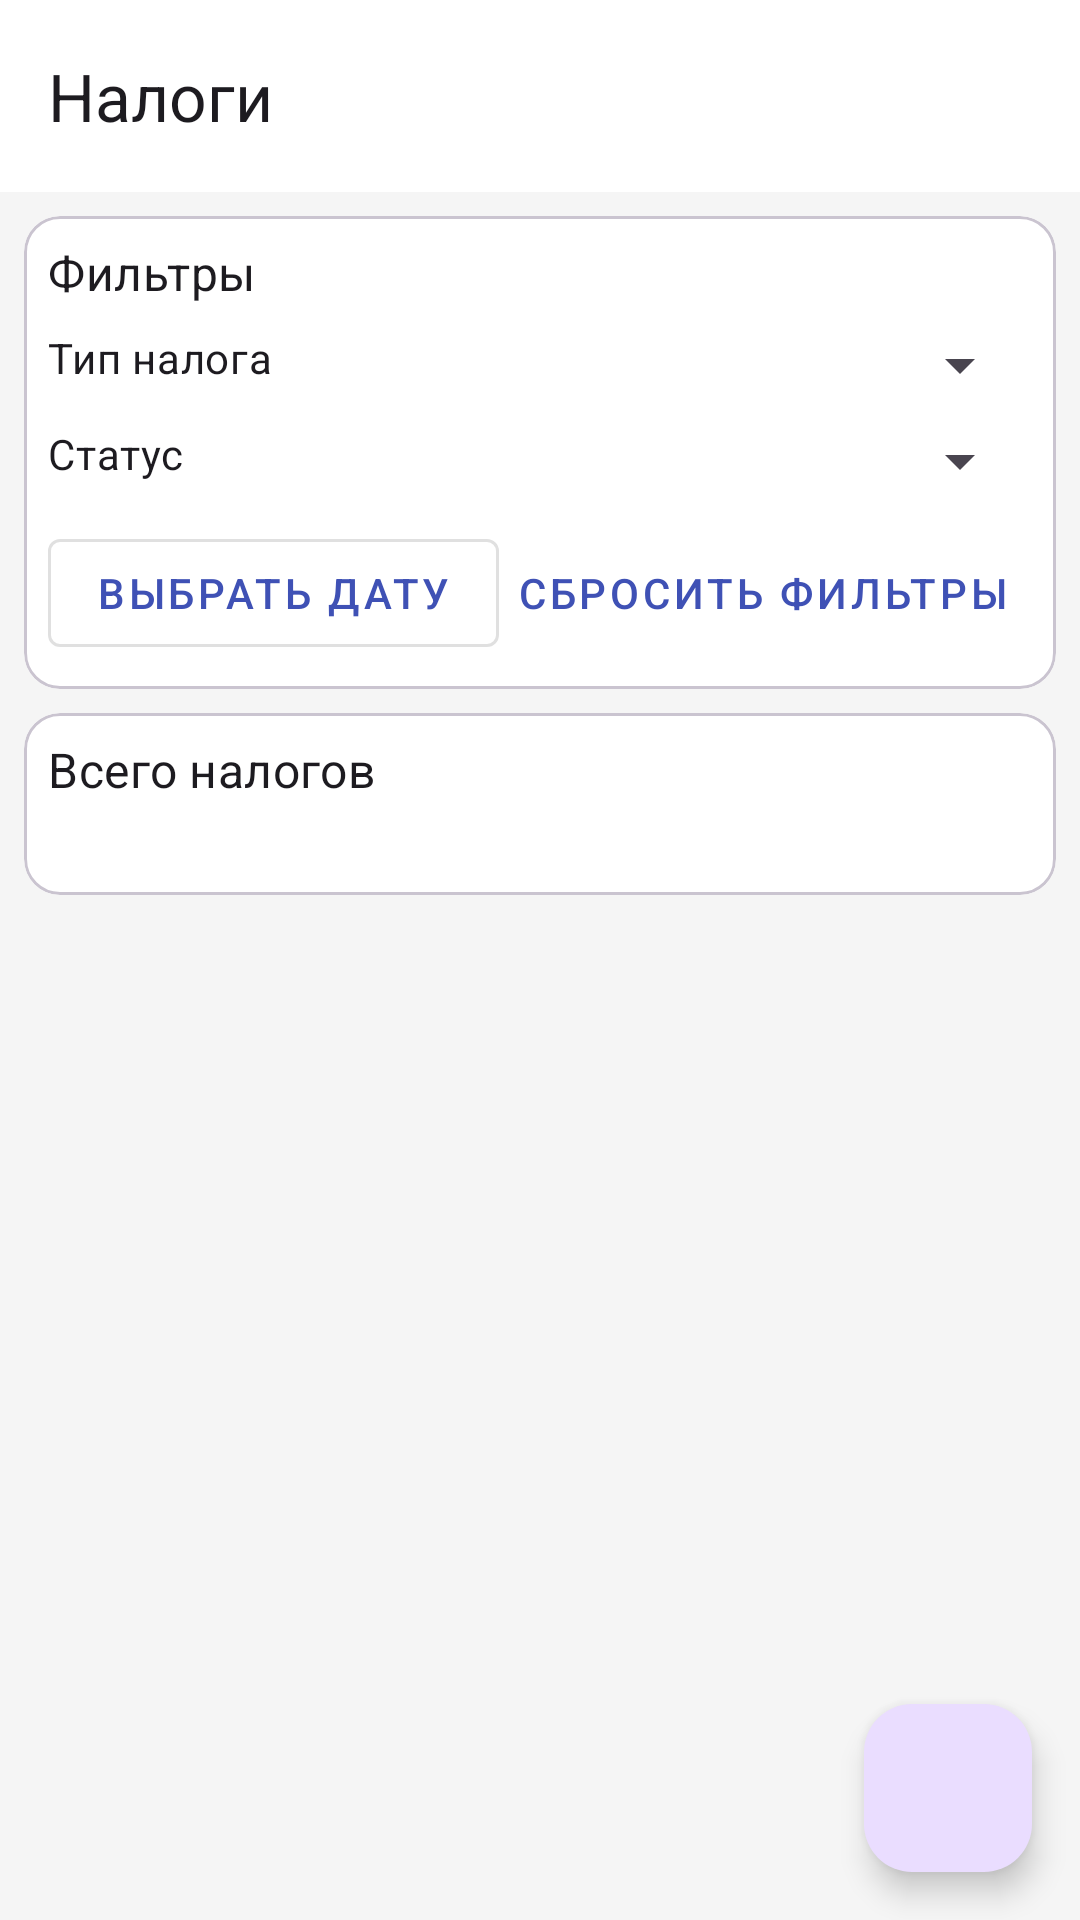

Produce the Android XML layout that renders to this screen, including the resource entries it uses.
<!-- AndroidManifest.xml: application theme Theme.Diplom -->
<!-- res/layout/activity_tax.xml -->
<?xml version="1.0" encoding="utf-8"?>
<androidx.coordinatorlayout.widget.CoordinatorLayout xmlns:android="http://schemas.android.com/apk/res/android"
    xmlns:app="http://schemas.android.com/apk/res-auto"
    xmlns:tools="http://schemas.android.com/tools"
    android:layout_width="match_parent"
    android:layout_height="match_parent"
    tools:context=".taxes.TaxActivity">

    <com.google.android.material.appbar.AppBarLayout
        android:layout_width="match_parent"
        android:layout_height="wrap_content">

        <com.google.android.material.appbar.MaterialToolbar
            android:id="@+id/toolbar"
            android:layout_width="match_parent"
            android:layout_height="?attr/actionBarSize"
            app:title="@string/taxes" />

    </com.google.android.material.appbar.AppBarLayout>

    <androidx.constraintlayout.widget.ConstraintLayout
        android:layout_width="match_parent"
        android:layout_height="match_parent"
        app:layout_behavior="@string/appbar_scrolling_view_behavior">

        <com.google.android.material.card.MaterialCardView
            android:id="@+id/filtersCard"
            android:layout_width="match_parent"
            android:layout_height="wrap_content"
            android:layout_margin="8dp"
            app:layout_constraintTop_toTopOf="parent">

            <androidx.constraintlayout.widget.ConstraintLayout
                android:layout_width="match_parent"
                android:layout_height="wrap_content"
                android:padding="8dp">

                <TextView
                    android:id="@+id/filtersTitle"
                    android:layout_width="wrap_content"
                    android:layout_height="wrap_content"
                    android:text="@string/filters"
                    android:textAppearance="?attr/textAppearanceSubtitle1"
                    app:layout_constraintStart_toStartOf="parent"
                    app:layout_constraintTop_toTopOf="parent" />

                <TextView
                    android:id="@+id/typeFilterLabel"
                    android:layout_width="wrap_content"
                    android:layout_height="wrap_content"
                    android:layout_marginTop="8dp"
                    android:text="@string/tax_type"
                    android:textAppearance="?attr/textAppearanceBody2"
                    app:layout_constraintStart_toStartOf="parent"
                    app:layout_constraintTop_toBottomOf="@+id/filtersTitle" />

                <Spinner
                    android:id="@+id/typeFilterSpinner"
                    android:layout_width="0dp"
                    android:layout_height="wrap_content"
                    android:layout_marginStart="8dp"
                    app:layout_constraintEnd_toEndOf="parent"
                    app:layout_constraintStart_toEndOf="@+id/typeFilterLabel"
                    app:layout_constraintTop_toTopOf="@+id/typeFilterLabel" />

                <TextView
                    android:id="@+id/statusFilterLabel"
                    android:layout_width="wrap_content"
                    android:layout_height="wrap_content"
                    android:layout_marginTop="8dp"
                    android:text="@string/tax_status"
                    android:textAppearance="?attr/textAppearanceBody2"
                    app:layout_constraintStart_toStartOf="parent"
                    app:layout_constraintTop_toBottomOf="@+id/typeFilterSpinner" />

                <Spinner
                    android:id="@+id/statusFilterSpinner"
                    android:layout_width="0dp"
                    android:layout_height="wrap_content"
                    android:layout_marginStart="8dp"
                    app:layout_constraintEnd_toEndOf="parent"
                    app:layout_constraintStart_toEndOf="@+id/statusFilterLabel"
                    app:layout_constraintTop_toTopOf="@+id/statusFilterLabel" />

                <com.google.android.material.button.MaterialButton
                    android:id="@+id/dateFilterButton"
                    style="@style/Widget.MaterialComponents.Button.OutlinedButton"
                    android:layout_width="wrap_content"
                    android:layout_height="wrap_content"
                    android:layout_marginTop="8dp"
                    android:text="@string/select_date"
                    app:icon="@drawable/ic_calendar"
                    app:layout_constraintStart_toStartOf="parent"
                    app:layout_constraintTop_toBottomOf="@+id/statusFilterSpinner" />

                <com.google.android.material.button.MaterialButton
                    android:id="@+id/resetFiltersButton"
                    style="@style/Widget.MaterialComponents.Button.TextButton"
                    android:layout_width="wrap_content"
                    android:layout_height="wrap_content"
                    android:text="@string/reset_filters"
                    app:layout_constraintEnd_toEndOf="parent"
                    app:layout_constraintTop_toTopOf="@+id/dateFilterButton" />

            </androidx.constraintlayout.widget.ConstraintLayout>
        </com.google.android.material.card.MaterialCardView>

        <com.google.android.material.card.MaterialCardView
            android:id="@+id/summaryCard"
            android:layout_width="match_parent"
            android:layout_height="wrap_content"
            android:layout_margin="8dp"
            app:layout_constraintTop_toBottomOf="@+id/filtersCard">

            <androidx.constraintlayout.widget.ConstraintLayout
                android:layout_width="match_parent"
                android:layout_height="wrap_content"
                android:padding="8dp">

                <TextView
                    android:id="@+id/totalAmountLabel"
                    android:layout_width="wrap_content"
                    android:layout_height="wrap_content"
                    android:text="@string/total_taxes"
                    android:textAppearance="?attr/textAppearanceSubtitle1"
                    app:layout_constraintStart_toStartOf="parent"
                    app:layout_constraintTop_toTopOf="parent" />

                <TextView
                    android:id="@+id/totalAmountText"
                    android:layout_width="wrap_content"
                    android:layout_height="wrap_content"
                    android:layout_marginStart="8dp"
                    android:textAppearance="?attr/textAppearanceSubtitle1"
                    android:textStyle="bold"
                    app:layout_constraintEnd_toEndOf="parent"
                    app:layout_constraintTop_toTopOf="parent"
                    tools:text="120 000 ₽" />

                <TextView
                    android:id="@+id/taxesCountText"
                    android:layout_width="wrap_content"
                    android:layout_height="wrap_content"
                    android:layout_marginTop="4dp"
                    android:textAppearance="?attr/textAppearanceBody2"
                    app:layout_constraintStart_toStartOf="parent"
                    app:layout_constraintTop_toBottomOf="@+id/totalAmountLabel"
                    tools:text="Показано 5 налогов" />

            </androidx.constraintlayout.widget.ConstraintLayout>
        </com.google.android.material.card.MaterialCardView>

        <androidx.recyclerview.widget.RecyclerView
            android:id="@+id/taxesRecyclerView"
            android:layout_width="match_parent"
            android:layout_height="0dp"
            android:layout_margin="8dp"
            android:clipToPadding="false"
            android:padding="4dp"
            app:layout_constraintBottom_toBottomOf="parent"
            app:layout_constraintTop_toBottomOf="@+id/summaryCard"
            tools:listitem="@layout/item_tax" />

        <TextView
            android:id="@+id/noTaxesText"
            android:layout_width="wrap_content"
            android:layout_height="wrap_content"
            android:text="@string/no_taxes"
            android:textAppearance="?attr/textAppearanceBody1"
            android:visibility="gone"
            app:layout_constraintBottom_toBottomOf="parent"
            app:layout_constraintEnd_toEndOf="parent"
            app:layout_constraintStart_toStartOf="parent"
            app:layout_constraintTop_toBottomOf="@+id/summaryCard" />

    </androidx.constraintlayout.widget.ConstraintLayout>

    <com.google.android.material.floatingactionbutton.FloatingActionButton
        android:id="@+id/addTaxFab"
        android:layout_width="wrap_content"
        android:layout_height="wrap_content"
        android:layout_gravity="bottom|end"
        android:layout_margin="16dp"
        android:contentDescription="@string/add_tax"
        app:srcCompat="@drawable/ic_add" />

</androidx.coordinatorlayout.widget.CoordinatorLayout>
<!-- res/layout/item_tax.xml (included above) -->
<?xml version="1.0" encoding="utf-8"?>
<com.google.android.material.card.MaterialCardView xmlns:android="http://schemas.android.com/apk/res/android"
    xmlns:app="http://schemas.android.com/apk/res-auto"
    xmlns:tools="http://schemas.android.com/tools"
    android:layout_width="match_parent"
    android:layout_height="wrap_content"
    android:layout_margin="4dp"
    app:cardCornerRadius="8dp"
    app:cardElevation="2dp">

    <androidx.constraintlayout.widget.ConstraintLayout
        android:layout_width="match_parent"
        android:layout_height="wrap_content"
        android:padding="16dp">

        <ImageView
            android:id="@+id/tax_type_icon"
            android:layout_width="40dp"
            android:layout_height="40dp"
            android:contentDescription="Тип налога"
            app:layout_constraintStart_toStartOf="parent"
            app:layout_constraintTop_toTopOf="parent"
            tools:src="@drawable/ic_tax_general" />

        <TextView
            android:id="@+id/tax_name_text"
            android:layout_width="0dp"
            android:layout_height="wrap_content"
            android:layout_marginStart="16dp"
            android:layout_marginEnd="16dp"
            android:textAppearance="?attr/textAppearanceSubtitle1"
            android:textStyle="bold"
            app:layout_constraintEnd_toStartOf="@+id/tax_amount_text"
            app:layout_constraintStart_toEndOf="@+id/tax_type_icon"
            app:layout_constraintTop_toTopOf="parent"
            tools:text="УСН Доходы" />

        <TextView
            android:id="@+id/tax_type_text"
            android:layout_width="0dp"
            android:layout_height="wrap_content"
            android:layout_marginStart="16dp"
            android:layout_marginEnd="16dp"
            android:textAppearance="?attr/textAppearanceBody2"
            app:layout_constraintEnd_toStartOf="@+id/tax_amount_text"
            app:layout_constraintStart_toEndOf="@+id/tax_type_icon"
            app:layout_constraintTop_toBottomOf="@+id/tax_name_text"
            tools:text="УСН" />

        <TextView
            android:id="@+id/tax_due_date_text"
            android:layout_width="0dp"
            android:layout_height="wrap_content"
            android:layout_marginStart="16dp"
            android:layout_marginTop="8dp"
            android:layout_marginEnd="16dp"
            android:textAppearance="?attr/textAppearanceCaption"
            app:layout_constraintEnd_toStartOf="@+id/tax_status_text"
            app:layout_constraintStart_toEndOf="@+id/tax_type_icon"
            app:layout_constraintTop_toBottomOf="@+id/tax_type_text"
            tools:text="Срок оплаты: 20.04.2025" />

        <TextView
            android:id="@+id/tax_amount_text"
            android:layout_width="wrap_content"
            android:layout_height="wrap_content"
            android:textAppearance="?attr/textAppearanceSubtitle1"
            android:textStyle="bold"
            app:layout_constraintEnd_toEndOf="parent"
            app:layout_constraintTop_toTopOf="parent"
            tools:text="15 000 ₽" />

        <TextView
            android:id="@+id/tax_status_text"
            android:layout_width="wrap_content"
            android:layout_height="wrap_content"
            android:background="@drawable/bg_status_tag"
            android:paddingStart="8dp"
            android:paddingTop="2dp"
            android:paddingEnd="8dp"
            android:paddingBottom="2dp"
            android:textAppearance="?attr/textAppearanceCaption"
            android:textColor="@color/white"
            app:layout_constraintBottom_toBottomOf="@+id/tax_due_date_text"
            app:layout_constraintEnd_toEndOf="parent"
            app:layout_constraintTop_toTopOf="@+id/tax_due_date_text"
            tools:backgroundTint="@color/status_upcoming"
            tools:text="Предстоящий" />

    </androidx.constraintlayout.widget.ConstraintLayout>
</com.google.android.material.card.MaterialCardView>
<!-- resources referenced by this layout -->
<resources>
  <color name="status_upcoming">#FF9800</color>
  <color name="white">#FFFFFFFF</color>
  <!-- drawable bg_status_tag (drawable) -->
  <?xml version="1.0" encoding="utf-8"?>
  <shape xmlns:android="http://schemas.android.com/apk/res/android"
      android:shape="rectangle">
      <corners android:radius="12dp" />
      <solid android:color="@color/status_upcoming" />
  </shape>
  <!-- drawable ic_tax_general (drawable) -->
  <?xml version="1.0" encoding="utf-8"?>
  <vector xmlns:android="http://schemas.android.com/apk/res/android"
      android:width="24dp"
      android:height="24dp"
      android:viewportWidth="24"
      android:viewportHeight="24"
      android:tint="?attr/colorControlNormal">
      <path
          android:fillColor="@android:color/white"
          android:pathData="M20,4L4,4c-1.11,0 -1.99,0.89 -1.99,2L2,18c0,1.11 0.89,2 2,2h16c1.11,0 2,-0.89 2,-2L22,6c0,-1.11 -0.89,-2 -2,-2zM20,18L4,18v-6h16v6zM20,8L4,8L4,6h16v2z"/>
      <path
          android:fillColor="@android:color/white"
          android:pathData="M17,17h2v-1h-2z"/>
  </vector>
  <string name="add_tax">Добавить налог</string>
  <string name="filters">Фильтры</string>
  <string name="no_taxes">Налоги не найдены</string>
  <string name="reset_filters">Сбросить фильтры</string>
  <string name="select_date">Выбрать дату</string>
  <string name="tax_status">Статус</string>
  <string name="tax_type">Тип налога</string>
  <string name="taxes">Налоги</string>
  <string name="total_taxes">Всего налогов</string>
  <style name="Theme.Diplom" parent="Theme.Material3.DayNight.NoActionBar">
          
          <item name="colorPrimary">@color/primary</item>
          <item name="colorPrimaryVariant">@color/primary_variant</item>
          <item name="colorOnPrimary">@color/on_primary</item>
          
          <item name="colorSecondary">@color/secondary</item>
          <item name="colorSecondaryVariant">@color/secondary_variant</item>
          <item name="colorOnSecondary">@color/on_secondary</item>
          
          <item name="android:statusBarColor">?attr/colorPrimaryVariant</item>
          
          <item name="android:colorBackground">@color/background</item>
          <item name="colorSurface">@color/surface</item>
          <item name="colorOnBackground">@color/on_background</item>
          <item name="colorOnSurface">@color/on_surface</item>
          
          <item name="colorError">@color/error</item>
          <item name="colorOnError">@color/on_error</item>
      </style>
  <color name="primary">#3F51B5</color>
  <color name="primary_variant">#303F9F</color>
  <color name="on_primary">#FFFFFF</color>
  <color name="secondary">#FF9800</color>
  <color name="secondary_variant">#F57C00</color>
  <color name="on_secondary">#000000</color>
  <color name="background">#F5F5F5</color>
  <color name="surface">#FFFFFF</color>
  <color name="on_background">#000000</color>
  <color name="on_surface">#000000</color>
  <color name="error">#F44336</color>
  <color name="on_error">#FFFFFF</color>
</resources>
